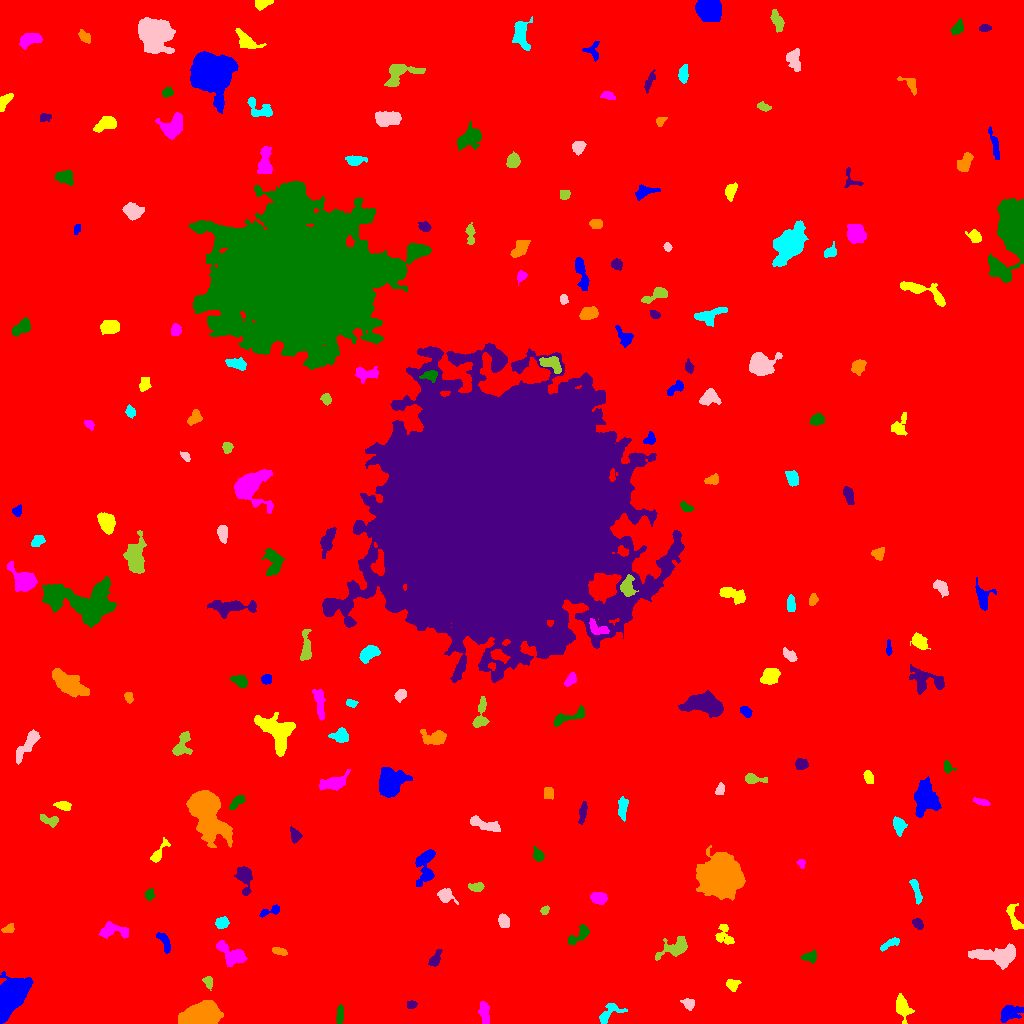

Data behind this chart, as committed beside it:
ID, X, Y, A, B, theta, total_flux, mu_max, mu_median, mu_mean, R_fwhm, R_e, R10, R90, x_start, x_end, y_start, y_end, area, greylevel
0, 502.9, 515.1, 302.6, 289.3, -0.8392, 3214840, 20.0, 3.0, 3.558, 102.1, 256, 95.22, 417.5, 0, 1023, 0, 1023, 903665, 3.558
1, 1011, 10.17, 6.814, 3.289, 0.4829, 522.0, 5.0, 2.0, 1.825, 4.618, 4.652, 1.784, 7.919, 1000, 1023, 1, 18, 286, 9.825
2, 902.3, 16.88, 5.747, 3.005, -1.188, 833.0, 7.0, 3.0, 2.964, 5.67, 4.853, 1.954, 7.736, 896, 914, 0, 30, 281, 10.96
3, 484, 11.77, 5.876, 2.187, -1.406, 545.0, 6.0, 3.0, 2.685, 5.863, 4.406, 1.784, 6.84, 478, 489, 0, 22, 203, 10.68
4, 339.9, 8.373, 4.745, 1.493, 1.493, 271.0, 5.0, 2.0, 2.101, 3.909, 3.432, 1.262, 5.202, 336, 343, 0, 19, 129, 10.1
5, 411.5, 18.79, 2.395, 1.832, 0.09921, 208.0, 5.0, 3.0, 2.667, 3.742, 2.706, 1.128, 4.107, 407, 417, 15, 23, 78, 10.67
6, 196.6, 5.454, 8.363, 4.255, 0.2282, 15926, 87.0, 10.0, 19.57, 6.408, 6.103, 2.394, 11.85, 178, 223, 0, 23, 814, 27.57
7, 608, 9.826, 7.421, 3.291, 0.7584, 460.0, 5.0, 2.0, 1.925, 4.853, 4.334, 1.693, 7.069, 599, 627, 0, 20, 239, 9.925
8, 688.6, 20.12, 2.791, 2.417, -0.6391, 463.0, 10.0, 4.0, 3.764, 4.107, 3.241, 1.262, 4.951, 680, 694, 13, 25, 123, 11.76
9, 208.3, 41.72, 3.134, 2.125, -1.256, 267.0, 5.0, 3.0, 2.592, 4.184, 3.241, 1.262, 4.886, 202, 212, 33, 47, 103, 10.59
10, 820.4, 43.41, 3.298, 2.025, 0.0282, 253.0, 4.0, 2.0, 2.259, 5.046, 3.385, 1.382, 4.983, 812, 828, 38, 47, 112, 10.26
11, 8.988, 25.91, 9.934, 5.414, 1.01, 16726, 51.0, 13.0, 16.66, 9.184, 8.425, 3.385, 13.92, 0, 33, 0, 52, 1004, 23.66
12, 731.6, 38.94, 2.975, 2.563, -0.2137, 285.0, 5.0, 2.0, 2.143, 3.827, 3.29, 1.262, 5.441, 726, 741, 32, 44, 133, 10.14
13, 231.5, 69.44, 8.593, 4.065, -0.6047, 1765, 10.0, 4.0, 4.401, 7.59, 6.103, 2.394, 9.674, 216, 247, 57, 83, 401, 11.4
14, 809.5, 66.46, 3.688, 2.351, 0.1188, 538.0, 9.0, 3.5, 3.843, 4.107, 3.568, 1.382, 5.726, 800, 816, 60, 74, 140, 10.84
15, 434.9, 63.93, 4.245, 2.168, 1.062, 545.0, 9.0, 3.0, 3.682, 3.909, 3.568, 1.382, 5.781, 428, 442, 57, 74, 148, 11.68
16, 279.8, 72.09, 3.735, 1.595, -0.2473, 374.0, 7.0, 3.0, 3.495, 4.029, 3.141, 1.262, 4.918, 272, 287, 68, 76, 107, 11.5
17, 890, 79.56, 5.838, 1.512, 0.4446, 234.0, 4.0, 2.0, 1.648, 4.983, 3.478, 1.262, 5.412, 880, 899, 72, 86, 142, 11.65
18, 997.6, 67.86, 12.34, 4.616, -0.01707, 3370, 13.0, 5.0, 5.349, 8.098, 7.715, 3.038, 12.24, 968, 1015, 54, 80, 630, 12.35
19, 677.5, 76.56, 7.171, 3.903, 0.4933, 1305, 11.0, 3.0, 3.537, 5.499, 5.078, 1.954, 8.482, 655, 687, 63, 87, 369, 12.54
20, 860.7, 69.57, 6.23, 1.847, 1.214, 343.0, 6.0, 2.0, 2.185, 4.146, 3.432, 1.262, 5.997, 855, 868, 62, 89, 157, 10.18
21, 164.2, 82.24, 6.037, 2.102, -1.085, 349.0, 5.0, 2.0, 2.077, 4.652, 4.029, 1.493, 6.05, 156, 170, 70, 91, 168, 10.08
22, 724, 87.14, 5.928, 4.217, -0.9588, 292.0, 4.0, 1.0, 1.292, 4.983, 4.107, 1.596, 6.794, 715, 734, 79, 99, 226, 9.292
23, 112.2, 92.79, 8.048, 3.282, -0.01889, 696.0, 5.0, 2.0, 2.343, 6.383, 5.109, 2.034, 7.999, 98, 128, 85, 102, 297, 10.34
24, 578.2, 87.52, 7.344, 2.518, 0.675, 465.0, 5.0, 2.0, 2.123, 5.171, 4.37, 1.693, 6.723, 568, 589, 79, 99, 219, 10.12
25, 918.1, 99.89, 2.89, 1.901, -0.9348, 208.0, 5.0, 2.0, 1.981, 3.432, 2.932, 1.128, 4.618, 912, 923, 94, 105, 105, 11.98
26, 8.638, 94.86, 3.019, 1.971, 0.4555, 276.0, 7.0, 3.0, 2.845, 3.141, 2.985, 1.128, 4.72, 1, 14, 91, 100, 97, 10.85
27, 221.7, 100.4, 2.875, 2.511, 0.08417, 504.0, 8.0, 3.0, 3.574, 4.72, 3.478, 1.382, 5.441, 215, 229, 95, 107, 141, 11.57
28, 503.2, 102.8, 2.807, 2.204, -1.358, 305.0, 6.0, 2.0, 2.133, 4.297, 3.192, 1.262, 4.983, 498, 509, 96, 110, 143, 11.13
29, 544.9, 113.2, 2.231, 1.659, 0.7586, 209.0, 6.0, 3.0, 3.029, 3.478, 2.394, 0.9772, 3.868, 540, 549, 109, 118, 69, 11.03
30, 797.8, 98.38, 6.449, 2.335, -1.325, 872.0, 8.0, 3.0, 3.159, 6.05, 4.72, 1.954, 7.442, 792, 804, 84, 112, 276, 11.16
31, 269.9, 112.5, 6.33, 1.869, 0.3376, 253.0, 4.0, 2.0, 1.888, 4.951, 3.432, 1.382, 5.412, 259, 279, 106, 119, 134, 9.888
32, 1013, 107, 7.602, 2.332, -1.231, 379.0, 5.0, 2.0, 1.747, 4.26, 4.297, 1.596, 6.979, 1006, 1023, 94, 120, 217, 9.747
33, 598.7, 125.4, 3.831, 2.787, -0.1448, 852.0, 10.0, 4.0, 4.63, 5.352, 4.26, 1.693, 6.58, 590, 607, 119, 131, 184, 11.63
34, 149.7, 129.3, 2.642, 2.028, 1.39, 247.0, 6.0, 2.0, 2.546, 3.785, 2.877, 1.128, 4.583, 145, 154, 123, 135, 97, 10.55
35, 244.1, 145.9, 6.596, 3.313, -1.388, 912.0, 9.0, 3.0, 3.02, 4.334, 4.951, 1.784, 8.137, 234, 252, 128, 157, 302, 11.02
36, 721.3, 145.5, 7.764, 7.179, -0.3919, 47926, 133.0, 12.0, 27.31, 8.885, 8.867, 3.432, 15.97, 696, 745, 123, 178, 1755, 35.31
37, 915.8, 133.5, 7.325, 1.787, -1.277, 490.0, 6.0, 3.0, 2.899, 5.781, 4.297, 1.596, 6.482, 909, 922, 119, 144, 169, 10.9
38, 444.9, 128, 3.619, 2.943, -0.4166, 584.0, 8.0, 3.0, 3.01, 4.72, 3.827, 1.493, 6.257, 437, 458, 119, 135, 194, 11.01
39, 476.7, 136.7, 3.415, 1.823, 0.04787, 474.0, 11.0, 3.0, 3.762, 3.241, 3.038, 1.128, 5.046, 468, 484, 132, 141, 126, 11.76
40, 663, 144.4, 7.986, 2.112, 1.244, 437.0, 10.0, 2.0, 2.617, 3.038, 3.523, 1.262, 5.89, 656, 670, 134, 158, 167, 10.62
41, 425.3, 157.4, 10.59, 4.552, 1.418, 1425, 8.0, 3.0, 3.276, 6.956, 6.433, 2.459, 10.28, 415, 435, 137, 174, 435, 10.28
42, 158, 169.6, 6.994, 2.091, 0.9923, 620.0, 9.0, 3.0, 3.523, 4.107, 3.742, 1.493, 6.383, 150, 170, 161, 186, 176, 13.52
43, 801.2, 159.9, 2.288, 1.836, -1.054, 247.0, 7.0, 4.0, 3.742, 3.432, 2.585, 0.9772, 3.949, 796, 805, 155, 164, 66, 10.74
44, 538.4, 168.1, 3.234, 2.395, -1.057, 488.0, 8.0, 4.0, 3.873, 4.514, 3.478, 1.382, 5.47, 533, 544, 162, 177, 126, 10.87
45, 295.6, 188, 3.036, 2.242, -1.202, 321.0, 6.0, 2.0, 2.414, 4.222, 3.141, 1.262, 5.109, 290, 302, 180, 197, 133, 10.41
46, 205.7, 213.6, 13.05, 6.5, -1.09, 19651, 64.0, 8.0, 13.43, 7.569, 8.612, 3.192, 17.12, 186, 232, 176, 233, 1463, 20.43
47, 898.9, 198.2, 4.239, 2.946, -1.222, 698.0, 7.0, 4.0, 3.773, 5.557, 4.406, 1.693, 6.77, 893, 907, 187, 207, 185, 11.77
48, 482.4, 199.5, 9.026, 2.313, -0.3212, 420.0, 5.0, 1.0, 1.505, 3.568, 4.72, 1.596, 8.098, 470, 500, 192, 208, 279, 9.505
49, 49.99, 202.9, 5.123, 2.273, -0.2939, 375.0, 6.0, 2.0, 2.404, 4.583, 3.868, 1.382, 5.971, 40, 58, 196, 209, 156, 10.4
50, 353.7, 221.4, 6.479, 2.659, 1.181, 504.0, 6.0, 2.0, 2.681, 5.412, 4.26, 1.693, 6.699, 347, 366, 209, 231, 188, 12.68
51, 925.8, 224.9, 8.427, 5.601, 1.53, 2268, 9.0, 4.0, 3.484, 7.59, 8.234, 3.141, 12.48, 914, 941, 206, 247, 651, 12.48
52, 63.99, 217.8, 3.26, 1.929, -0.2942, 212.0, 5.0, 1.0, 1.606, 3.338, 3.09, 1.128, 5.046, 53, 71, 213, 222, 132, 10.61
53, 981.4, 221.3, 4.241, 1.503, -0.242, 286.0, 6.0, 3.0, 2.75, 4.26, 3.241, 1.262, 4.886, 973, 990, 218, 226, 104, 14.75
54, 237.8, 222.1, 4.337, 1.925, 0.6723, 488.0, 10.0, 3.0, 3.389, 3.613, 3.385, 1.262, 5.67, 229, 245, 214, 228, 144, 11.39
55, 582.7, 210.8, 4.931, 1.66, 1.39, 352.0, 6.0, 2.0, 2.395, 4.514, 3.523, 1.382, 5.614, 578, 587, 199, 222, 147, 10.39
56, 548, 230.1, 2.991, 2.583, -1.405, 227.0, 3.0, 2.0, 1.94, 4.787, 3.432, 1.493, 5.412, 544, 553, 224, 236, 117, 9.94
57, 622.4, 216.2, 5.749, 2.146, 1.525, 476.0, 5.0, 2.0, 2.545, 5.412, 4.297, 1.693, 6.628, 618, 628, 202, 227, 187, 10.55
58, 720.3, 234.4, 2.904, 1.851, 1.253, 250.0, 5.0, 2.0, 2.604, 3.868, 2.877, 1.128, 4.549, 715, 724, 229, 241, 96, 10.6
59, 752.9, 244.4, 5.708, 2.219, -0.07951, 450.0, 7.0, 2.0, 2.727, 3.949, 3.7, 1.382, 5.997, 745, 767, 240, 250, 165, 10.73
... 153 more rows
